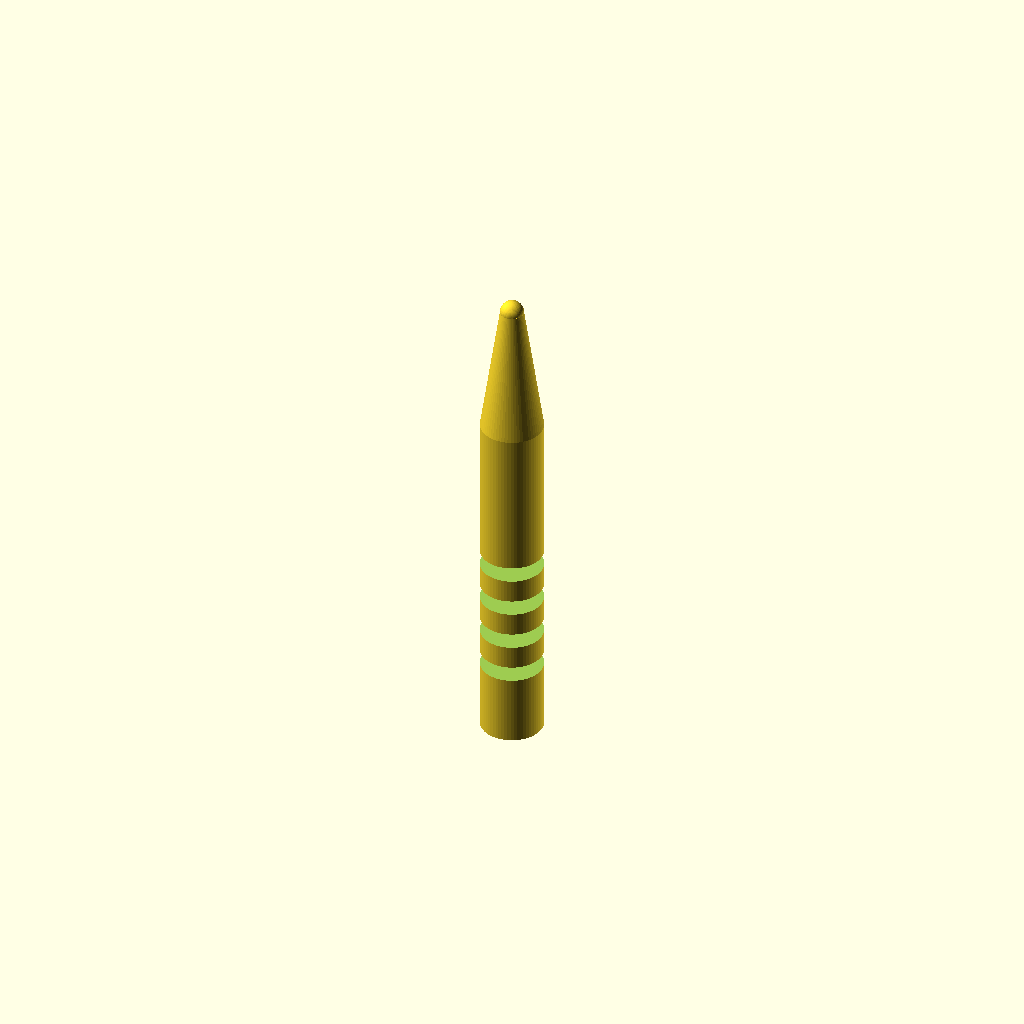
Cell 1: rendered with the file's own defaults.
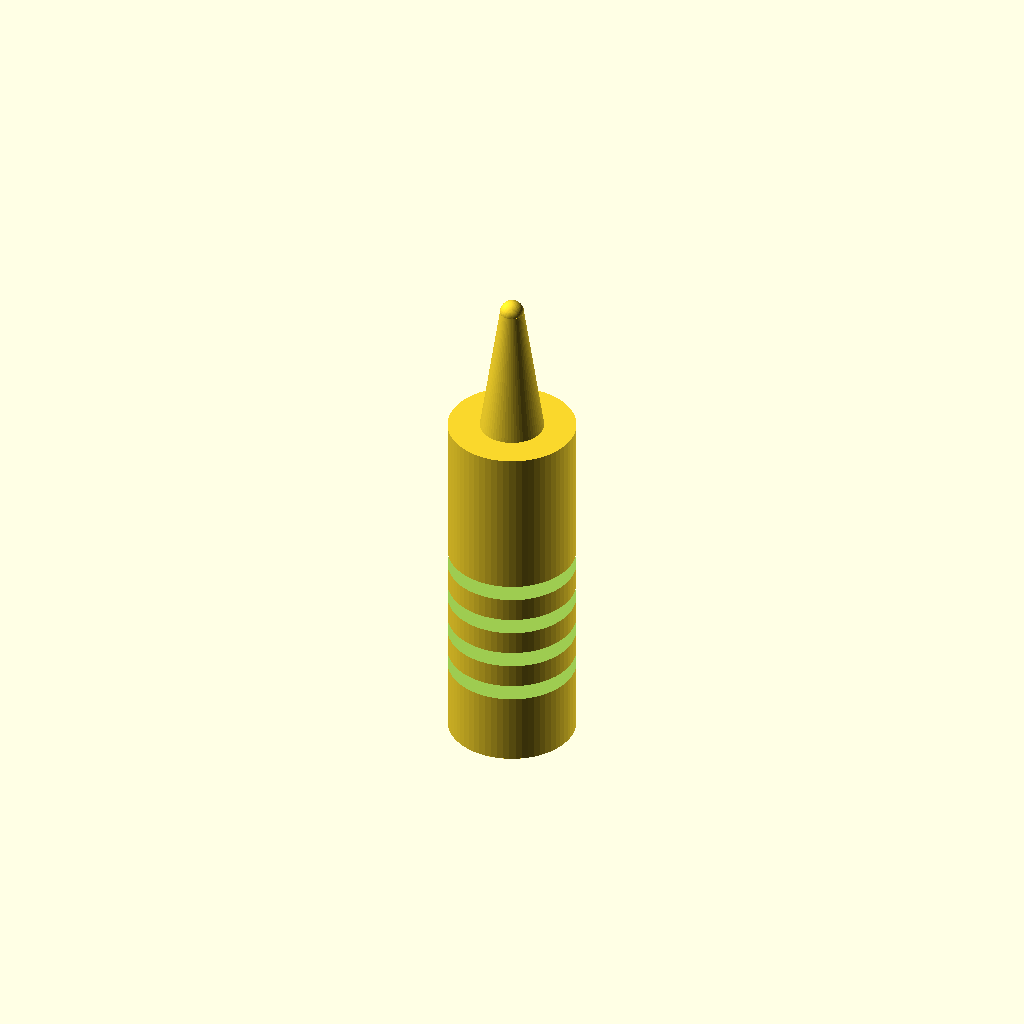
Cell 2: the same model with handle_diameter = 16.
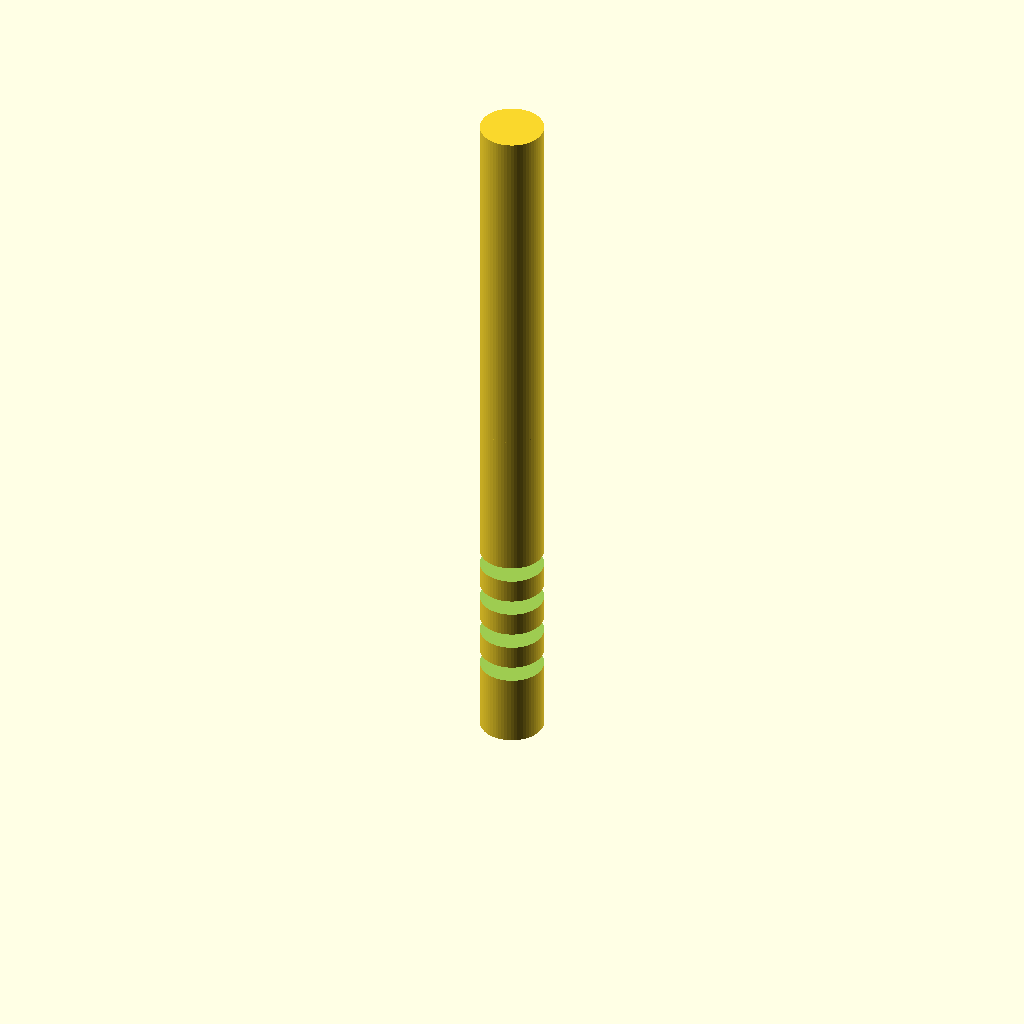
Cell 3: the same model with handle_height = 90.
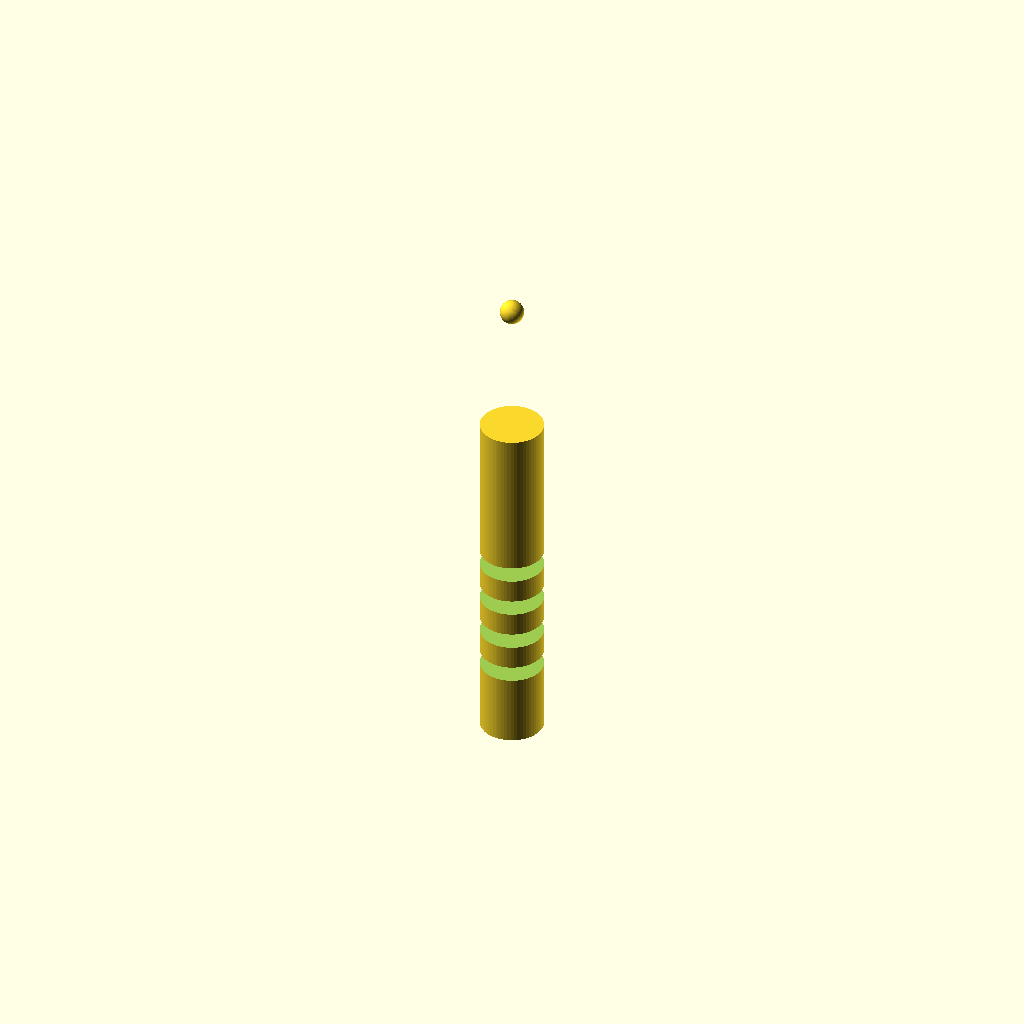
Cell 4 — cone_start_z set to 90, the other parameters unchanged.
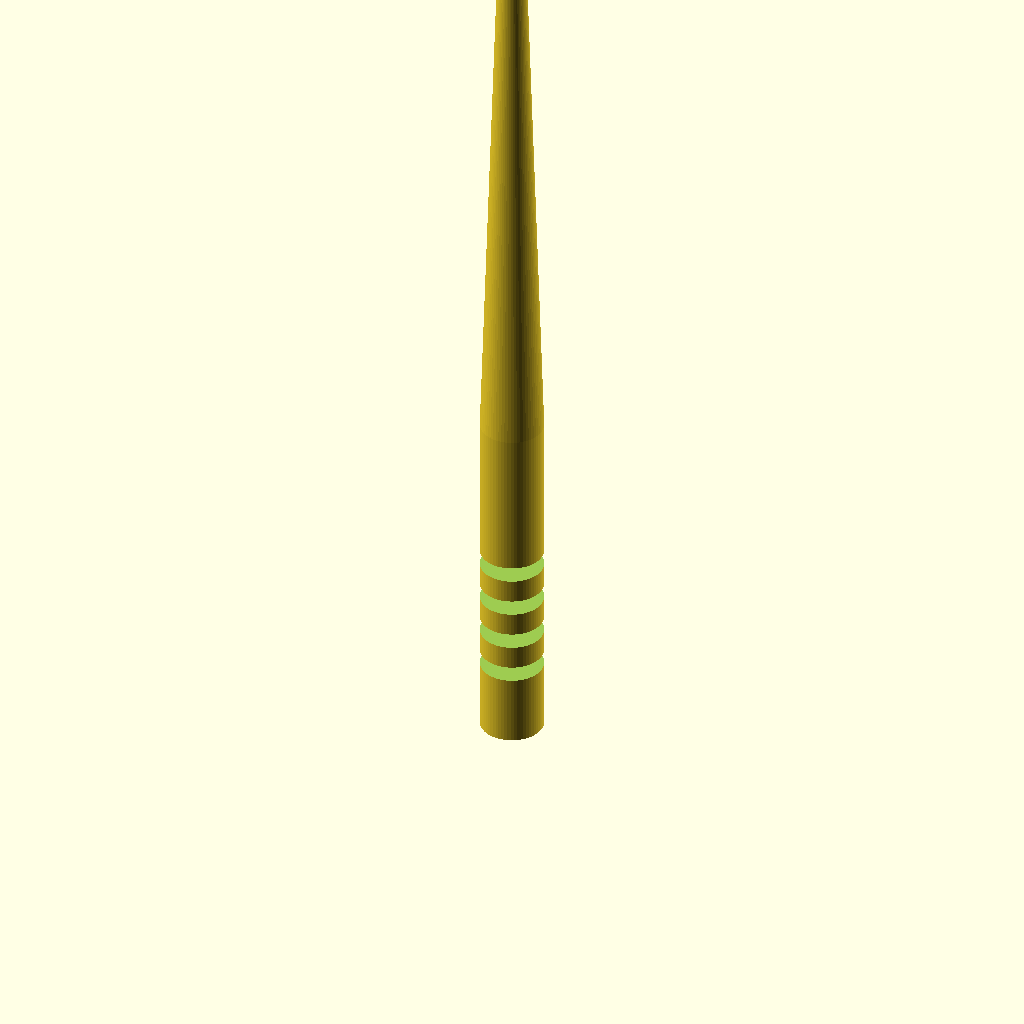
Cell 5: the same model with cone_end_z = 124.
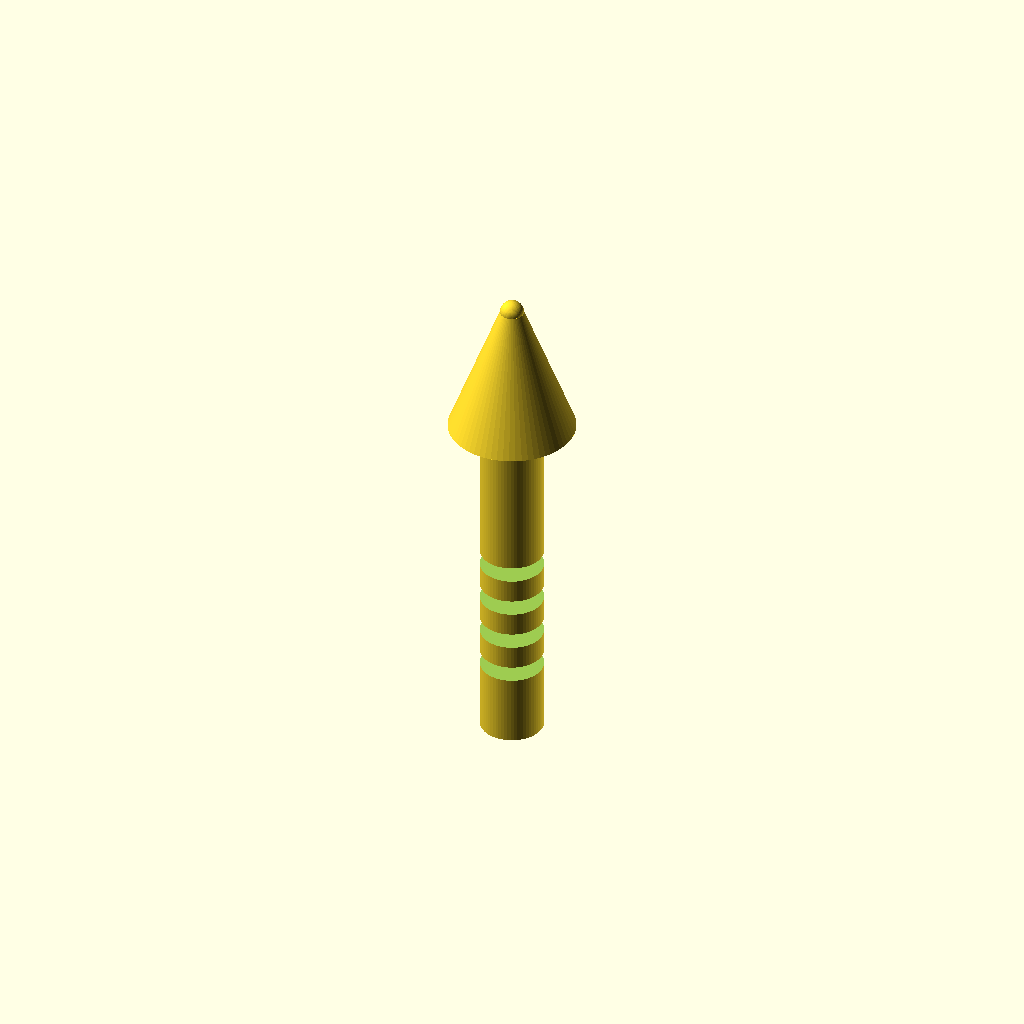
Cell 6 — cone_bottom_diameter set to 16, the other parameters unchanged.
One fixed orthographic camera (rotation 55°, 0°, 25°; colour scheme Cornfield) for every cell.
The OpenSCAD source (bench/results/main-tiiny/code/tiiny_zai-org_GLM-4.7-Flash/micropestle_1p5ml_s1_a0.scad):
// Pestle for grinding tissue in a 1.5 mL microcentrifuge tube
// Units: mm

// Dimensions
handle_diameter = 8;
handle_height = 45;
cone_start_z = 45;
cone_end_z = 62;
cone_bottom_diameter = 8;
cone_top_diameter = 3;
tip_diameter = 3;
tip_z = 62;
groove_width = 2;
groove_depth = 1;
groove_z_positions = [10, 15, 20, 25];

// Derived Dimensions
handle_radius = handle_diameter / 2;
cone_start_radius = cone_bottom_diameter / 2;
cone_end_radius = cone_top_diameter / 2;
tip_radius = tip_diameter / 2;

$fn = 64;

module pestle() {
    union() {
        // 1. Cylindrical Handle
        cylinder(h = handle_height, r = handle_radius, center = false);

        // 2. Tapered Cone
        // Using linear interpolation for the cone radius
        translate([0, 0, cone_start_z])
        cylinder(h = cone_end_z - cone_start_z, 
                 r1 = cone_start_radius, 
                 r2 = cone_end_radius, 
                 center = false);

        // 3. Rounded Tip
        translate([0, 0, tip_z])
        sphere(r = tip_radius);
    }
}

module grooves() {
    for (z = groove_z_positions) {
        // Create a slot shape
        // We cut a rectangular prism that is wider than the handle
        // and extrude it to create a groove
        translate([0, 0, z])
        cube([handle_diameter + 2, handle_diameter + 2, groove_width], center = true);
    }
}

difference() {
    pestle();
    grooves();
}
Parameter table extracted from the source (name, type, default, range or options):
handle_diameter: number, default 8
handle_height: number, default 45
cone_start_z: number, default 45
cone_end_z: number, default 62
cone_bottom_diameter: number, default 8
cone_top_diameter: number, default 3
tip_diameter: number, default 3
tip_z: number, default 62
groove_width: number, default 2
groove_depth: number, default 1
groove_z_positions: vector, default [10, 15, 20, 25]
